Run: headless pygame with SDL's dummy video driver; simulated clock (each Clock.tick advances the game by its frame time, no real sleeping); random seed 0; keys injected as events and as key.get_pressed() state; mouse plan: one left click at the window centre at the start of phase 2, then a move to the lower-right quarter at the start of phase 3.
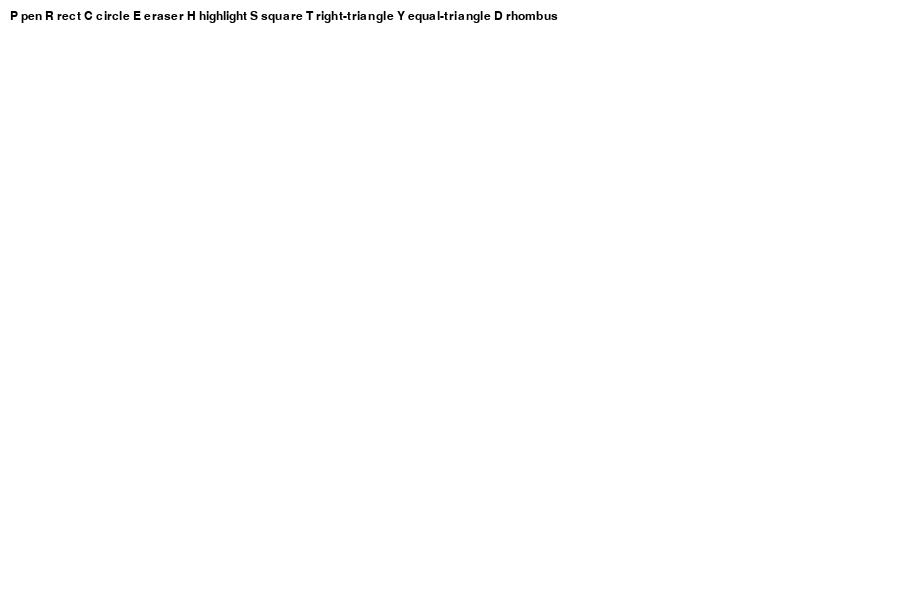
Frame 1 of 4 · flips 1–60 · no input
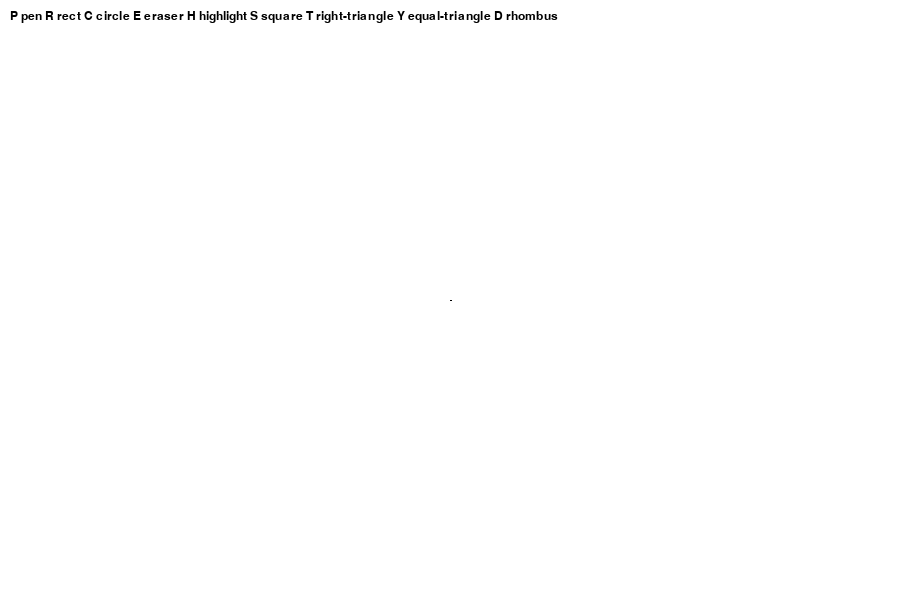
Frame 2 of 4 · flips 61–180 · clicked the window centre · tapped SPACE, RETURN · held RIGHT (→), D
Frame 3 of 4 · flips 181–300 · moved the mouse to the lower-right quarter · held DOWN (↓), S · screen unchanged from frame 2, image omitted
Frame 4 of 4 · flips 301–420 · held LEFT (←), A, UP (↑), W · screen unchanged from frame 3, image omitted

The pygame program that drew these frames:

import pygame
import math

pygame.init()

WIDTH = 900
HEIGHT = 600
screen = pygame.display.set_mode((WIDTH, HEIGHT))
pygame.display.set_caption("Practice 11 - Paint")

WHITE = (255, 255, 255)
BLACK = (0, 0, 0)
RED = (220, 0, 0)
GREEN = (0, 180, 0)
BLUE = (0, 100, 255)
YELLOW = (255, 255, 0)

font = pygame.font.SysFont("Arial", 18)
clock = pygame.time.Clock()

canvas = pygame.Surface((WIDTH, HEIGHT))
canvas.fill(WHITE)

mode = "pen"
color = BLACK
drawing = False
start_pos = (0, 0)
last_pos = (0, 0)

running = True
while running:
    for event in pygame.event.get():
        if event.type == pygame.QUIT:
            running = False

        if event.type == pygame.KEYDOWN:
            if event.key == pygame.K_p:
                mode = "pen"
            elif event.key == pygame.K_r:
                mode = "rect"
            elif event.key == pygame.K_c:
                mode = "circle"
            elif event.key == pygame.K_e:
                mode = "eraser"
            elif event.key == pygame.K_h:
                mode = "highlight"
            elif event.key == pygame.K_s:
                mode = "square"
            elif event.key == pygame.K_t:
                mode = "right_triangle"
            elif event.key == pygame.K_y:
                mode = "equal_triangle"
            elif event.key == pygame.K_d:
                mode = "rhombus"

            elif event.key == pygame.K_1:
                color = BLACK
            elif event.key == pygame.K_2:
                color = RED
            elif event.key == pygame.K_3:
                color = GREEN
            elif event.key == pygame.K_4:
                color = BLUE

        if event.type == pygame.MOUSEBUTTONDOWN:
            drawing = True
            start_pos = event.pos
            last_pos = event.pos

        if event.type == pygame.MOUSEBUTTONUP:
            drawing = False
            end_pos = event.pos

            if mode == "rect":
                x = min(start_pos[0], end_pos[0])
                y = min(start_pos[1], end_pos[1])
                w = abs(start_pos[0] - end_pos[0])
                h = abs(start_pos[1] - end_pos[1])
                pygame.draw.rect(canvas, color, (x, y, w, h), 2)

            elif mode == "circle":
                radius = int(((end_pos[0] - start_pos[0]) ** 2 + (end_pos[1] - start_pos[1]) ** 2) ** 0.5)
                pygame.draw.circle(canvas, color, start_pos, radius, 2)

            elif mode == "square":
                side = min(abs(end_pos[0] - start_pos[0]), abs(end_pos[1] - start_pos[1]))
                x = start_pos[0]
                y = start_pos[1]
                if end_pos[0] < start_pos[0]:
                    x = start_pos[0] - side
                if end_pos[1] < start_pos[1]:
                    y = start_pos[1] - side
                pygame.draw.rect(canvas, color, (x, y, side, side), 2)

            elif mode == "right_triangle":
                points = [start_pos, (start_pos[0], end_pos[1]), end_pos]
                pygame.draw.polygon(canvas, color, points, 2)

            elif mode == "equal_triangle":
                side = abs(end_pos[0] - start_pos[0])
                h = int(side * math.sqrt(3) / 2)
                points = [
                    (start_pos[0], end_pos[1]),
                    (start_pos[0] + side, end_pos[1]),
                    (start_pos[0] + side // 2, end_pos[1] - h)
                ]
                pygame.draw.polygon(canvas, color, points, 2)

            elif mode == "rhombus":
                x1, y1 = start_pos
                x2, y2 = end_pos
                cx = (x1 + x2) // 2
                cy = (y1 + y2) // 2
                points = [(cx, y1), (x2, cy), (cx, y2), (x1, cy)]
                pygame.draw.polygon(canvas, color, points, 2)

        if event.type == pygame.MOUSEMOTION and drawing:
            now = event.pos

            if mode == "pen":
                pygame.draw.line(canvas, color, last_pos, now, 4)
            elif mode == "eraser":
                pygame.draw.line(canvas, WHITE, last_pos, now, 20)
            elif mode == "highlight":
                pygame.draw.line(canvas, YELLOW, last_pos, now, 12)

            last_pos = now

    screen.blit(canvas, (0, 0))

    text = font.render("P pen R rect C circle E eraser H highlight S square T right-triangle Y equal-triangle D rhombus", True, BLACK)
    screen.blit(text, (10, 10))

    pygame.display.flip()
    clock.tick(60)

pygame.quit()
